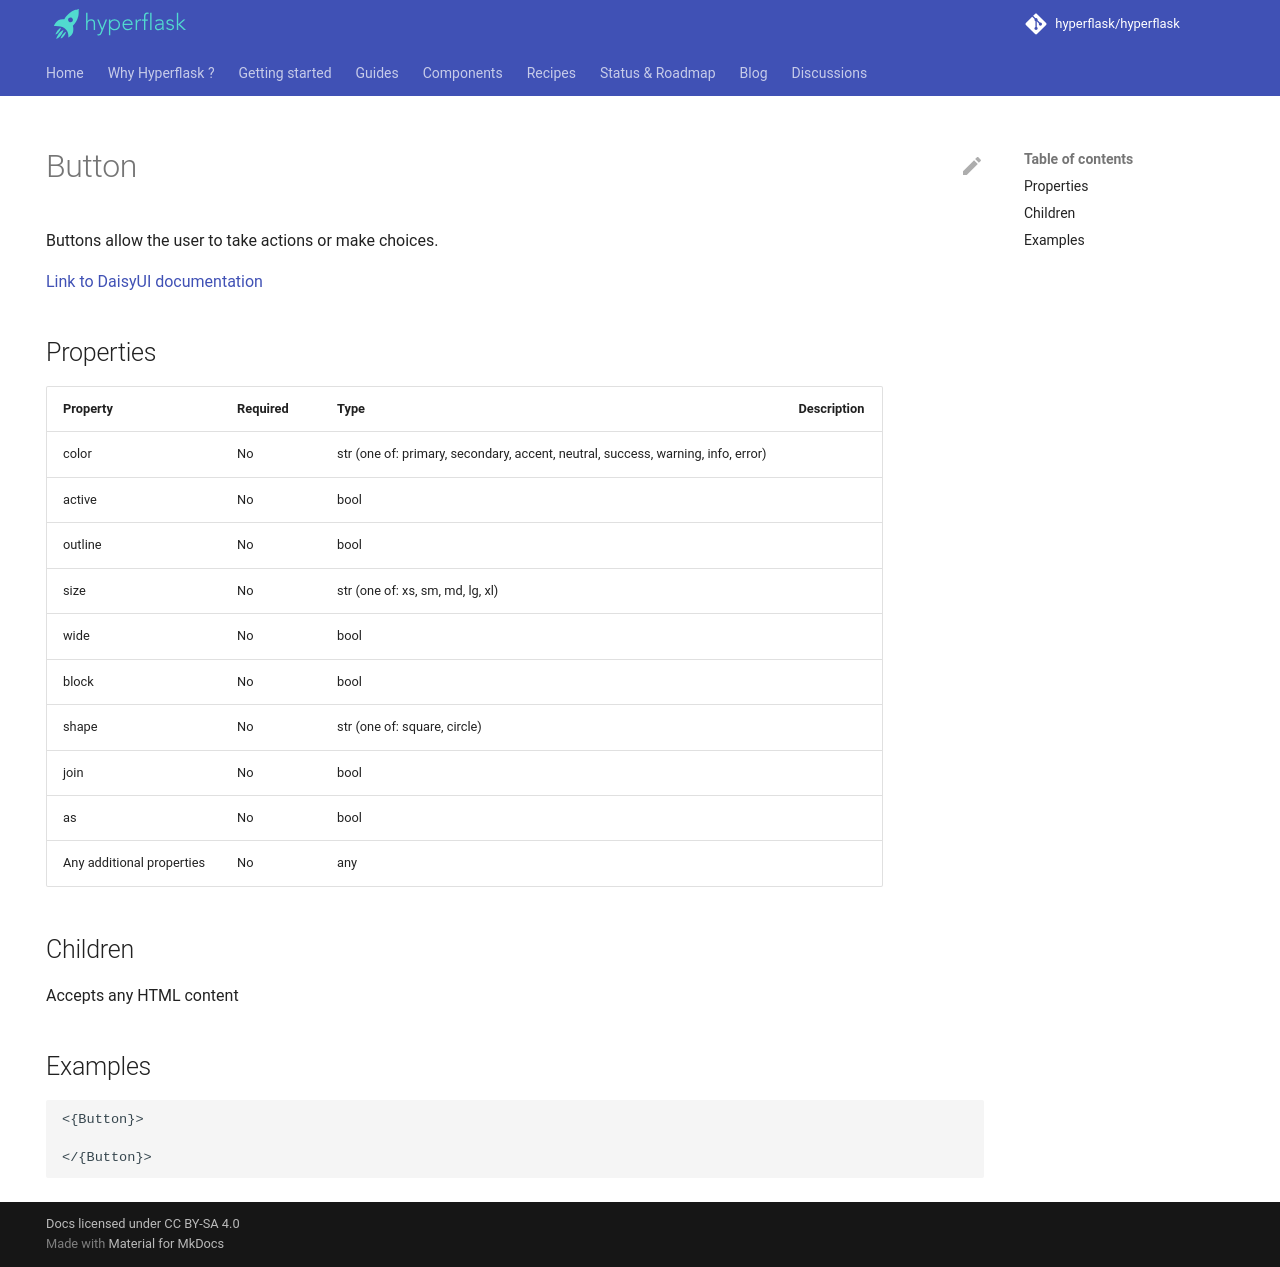

repository: hyperflask/hyperflask-docs · page: components/daisyui/Button/index.html · generator: mkdocs

---
hide: [navigation, footer]
---
# Button

Buttons allow the user to take actions or make choices.

[Link to DaisyUI documentation](https://daisyui.com/components/button/)


## Properties

| Property | Required | Type | Description |
|----------|----------|------|-------------|
|color|No|str (one of: primary, secondary, accent, neutral, success, warning, info, error)||
|active|No|bool||
|outline|No|bool||
|size|No|str (one of: xs, sm, md, lg, xl)||
|wide|No|bool||
|block|No|bool||
|shape|No|str (one of: square, circle)||
|join|No|bool||
|as|No|bool||
|Any additional properties|No|any||

## Children

Accepts any HTML content

## Examples

```
<{Button}>

</{Button}>
```
